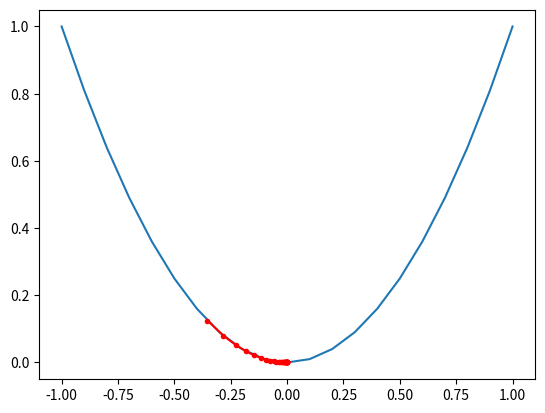

Recreate this plot in Python.
import numpy as np
from matplotlib import pyplot

# Utilizes tutorial from: https://machinelearningmastery.com/gradient-descent-optimization-from-scratch/

# Implementing Gradient Descent
## A first order optimization algorithm that relies on gradient information to search for a minimum
## Only works for differentiable target functions

# Extensions to this approach
## Gradient Descent with Momentum
## Gradient Descent with Adaptive Gradients
## Stochastic Gradient Descent --> target function is an error function and the function gradient is approximate from prediction error on samples from the problem domain


# Target Function --> the function that is being optimized

# Derivative Function --> derivative of the target function for a given set of inputs

def gradient_descent(objective, derivative, bounds, num_iter, alpha):
    # Step 1: Starting Point X (defined within the bounds of the target function's input space)
    solutions, scores = list(), list()
    x = bounds[:, 0] + np.random.rand(len(bounds)) * (bounds[:, 1] - bounds[:, 0])

    for i in range(num_iter):
        # Step 2: Calculate Derivative and Take a Step
        gradient = derivative(x)
        x = x - alpha * gradient

        # Step 3: Evaluate this Point
        eval = objective(x)

        # Store Solution (for graphing)
        solutions.append(x)
        scores.append(eval)

        # Report Iteration Progress
        print(f'{i+1} iteration {x} = {eval}')
    
    return [solutions, scores]

def test_objective_func(x):
    return x**2.0

def test_derivative_func(x):
    return 2.0*x

if __name__ == "__main__":

    # Given test_objective_func, lets get all the outputs of this function for a sample range
    r_min, r_max = -1.0, 1.0
    
    # Returns evenly spaced values within a given interval
    inputs = np.arange(r_min, r_max+0.1, 0.1)
    results = test_objective_func(inputs)


    # Steb 1a: Define the Objective Function, Bounds, Learning Rate, and Iterations
    bounds = np.asarray([[-1.0, 1.0]])
    alpha = 0.1 #learning rate
    num_iter = 30
    solutions, scores = gradient_descent(test_objective_func, test_derivative_func, bounds, num_iter, alpha)

    # Show Line Plot
    pyplot.plot(inputs, results)
    pyplot.plot(solutions, scores, '.-', color='red')
    pyplot.show()